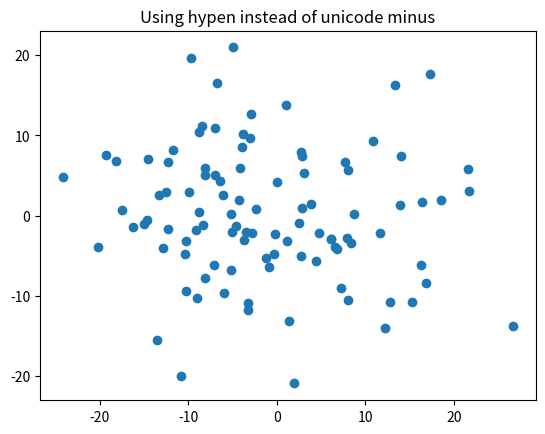

Write Python code to recreate this figure.
"""
You can use the proper typesetting unicode minus (see
http://en.wikipedia.org/wiki/Plus_sign#Plus_sign) or the ASCII hypen
for minus, which some people prefer.  The matplotlibrc param
axes.unicode_minus controls the default behavior.

The default is to use the unicode minus.
"""

import numpy as np
import matplotlib
import matplotlib.pyplot as plt

matplotlib.rcParams['axes.unicode_minus'] = False
fig, ax = plt.subplots()
ax.plot(10*np.random.randn(100), 10*np.random.randn(100), 'o')
ax.set_title('Using hypen instead of unicode minus')
plt.show()
